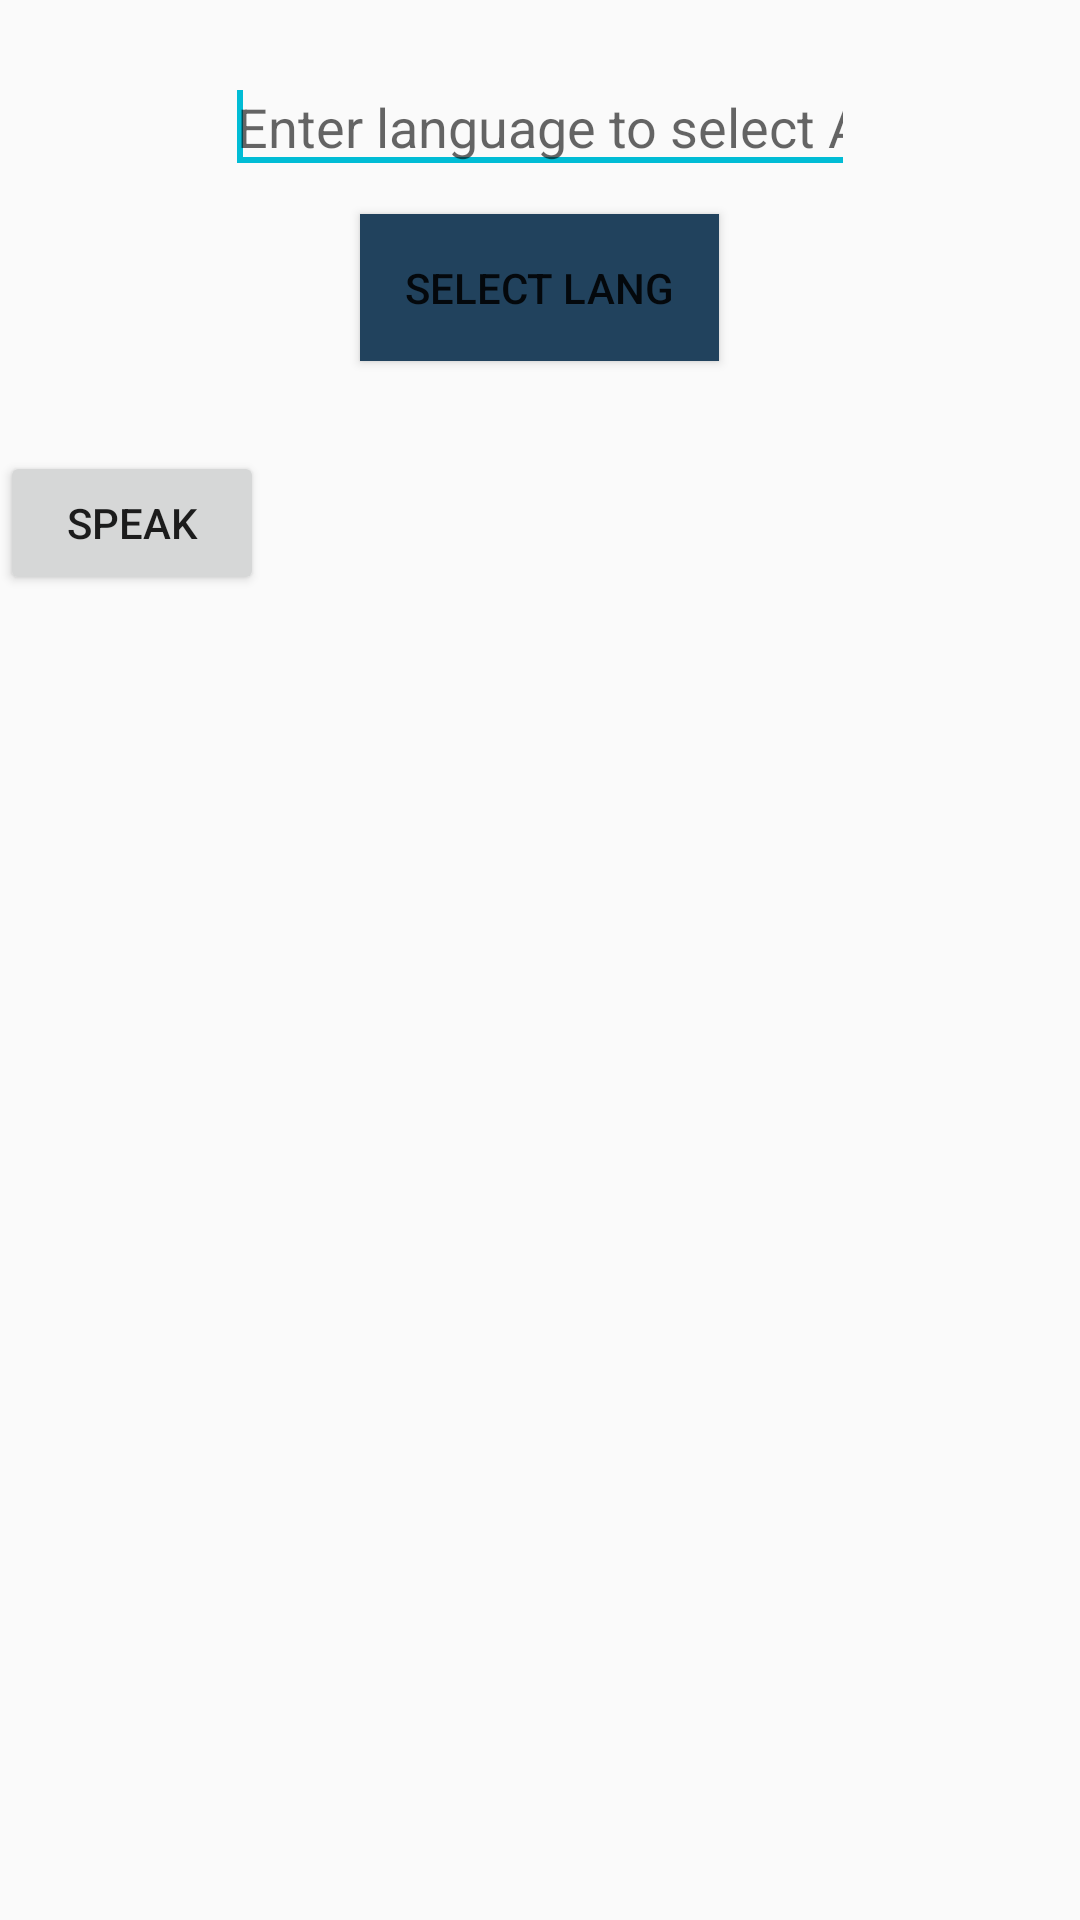

The Android layout XML behind this screen, and the referenced resources:
<!-- AndroidManifest.xml: application theme AppTheme -->
<!-- res/layout/activity_any_talk.xml -->
<?xml version="1.0" encoding="utf-8"?>
<RelativeLayout xmlns:android="http://schemas.android.com/apk/res/android"
    xmlns:app="http://schemas.android.com/apk/res-auto"
    xmlns:tools="http://schemas.android.com/tools"
    android:layout_width="match_parent"
    android:layout_height="match_parent"
    tools:context=".AnyTalk">

    <LinearLayout
        android:layout_width="wrap_content"
        android:layout_height="wrap_content"
        android:layout_alignParentStart="true"
        android:layout_alignParentTop="true"
        android:layout_alignParentEnd="true"
        android:orientation="vertical">

        <AutoCompleteTextView
            android:id="@+id/autoCompleteLang"
            android:layout_width="wrap_content"
            android:layout_height="wrap_content"
            android:layout_marginTop="20dp"
            android:ems="10"
            android:layout_gravity="center"
            android:hint="Enter language to select Accent"
            android:imeOptions="actionSearch"
            android:inputType="textAutoComplete|textAutoCorrect"
            android:textColor="#000">

            <requestFocus />
        </AutoCompleteTextView>

        <Button
            android:id="@+id/ibLang"
            android:layout_width="wrap_content"
            android:padding="15dp"
            android:text="Select Lang"
            android:layout_height="wrap_content"
            android:layout_gravity="center"
            android:layout_marginTop="10dp"
            android:background="@color/style_color_primary_dark" />


        <LinearLayout
            android:layout_width="wrap_content"
            android:layout_height="wrap_content"
            >

            <Button
                android:layout_width="wrap_content"
                android:layout_height="wrap_content"
                android:text="Speak"
                android:id="@+id/buttonSpeak"
                android:onClick="speak"
                android:layout_marginTop="30dp"
                />


        </LinearLayout>

    </LinearLayout>


</RelativeLayout>
<!-- resources referenced by this layout -->
<resources>
  <color name="style_color_primary_dark">#21425d</color>
  <style name="AppTheme" parent="Theme.AppCompat.Light.NoActionBar">
          
          <item name="colorPrimary">@color/style_color_primary</item>
          <item name="colorPrimaryDark">@color/style_color_primary_dark</item>
          <item name="colorAccent">@color/style_color_accent</item>
  
      </style>
  <color name="style_color_primary">#2d5d82</color>
  <color name="style_color_accent">#01bcd5</color>
</resources>
